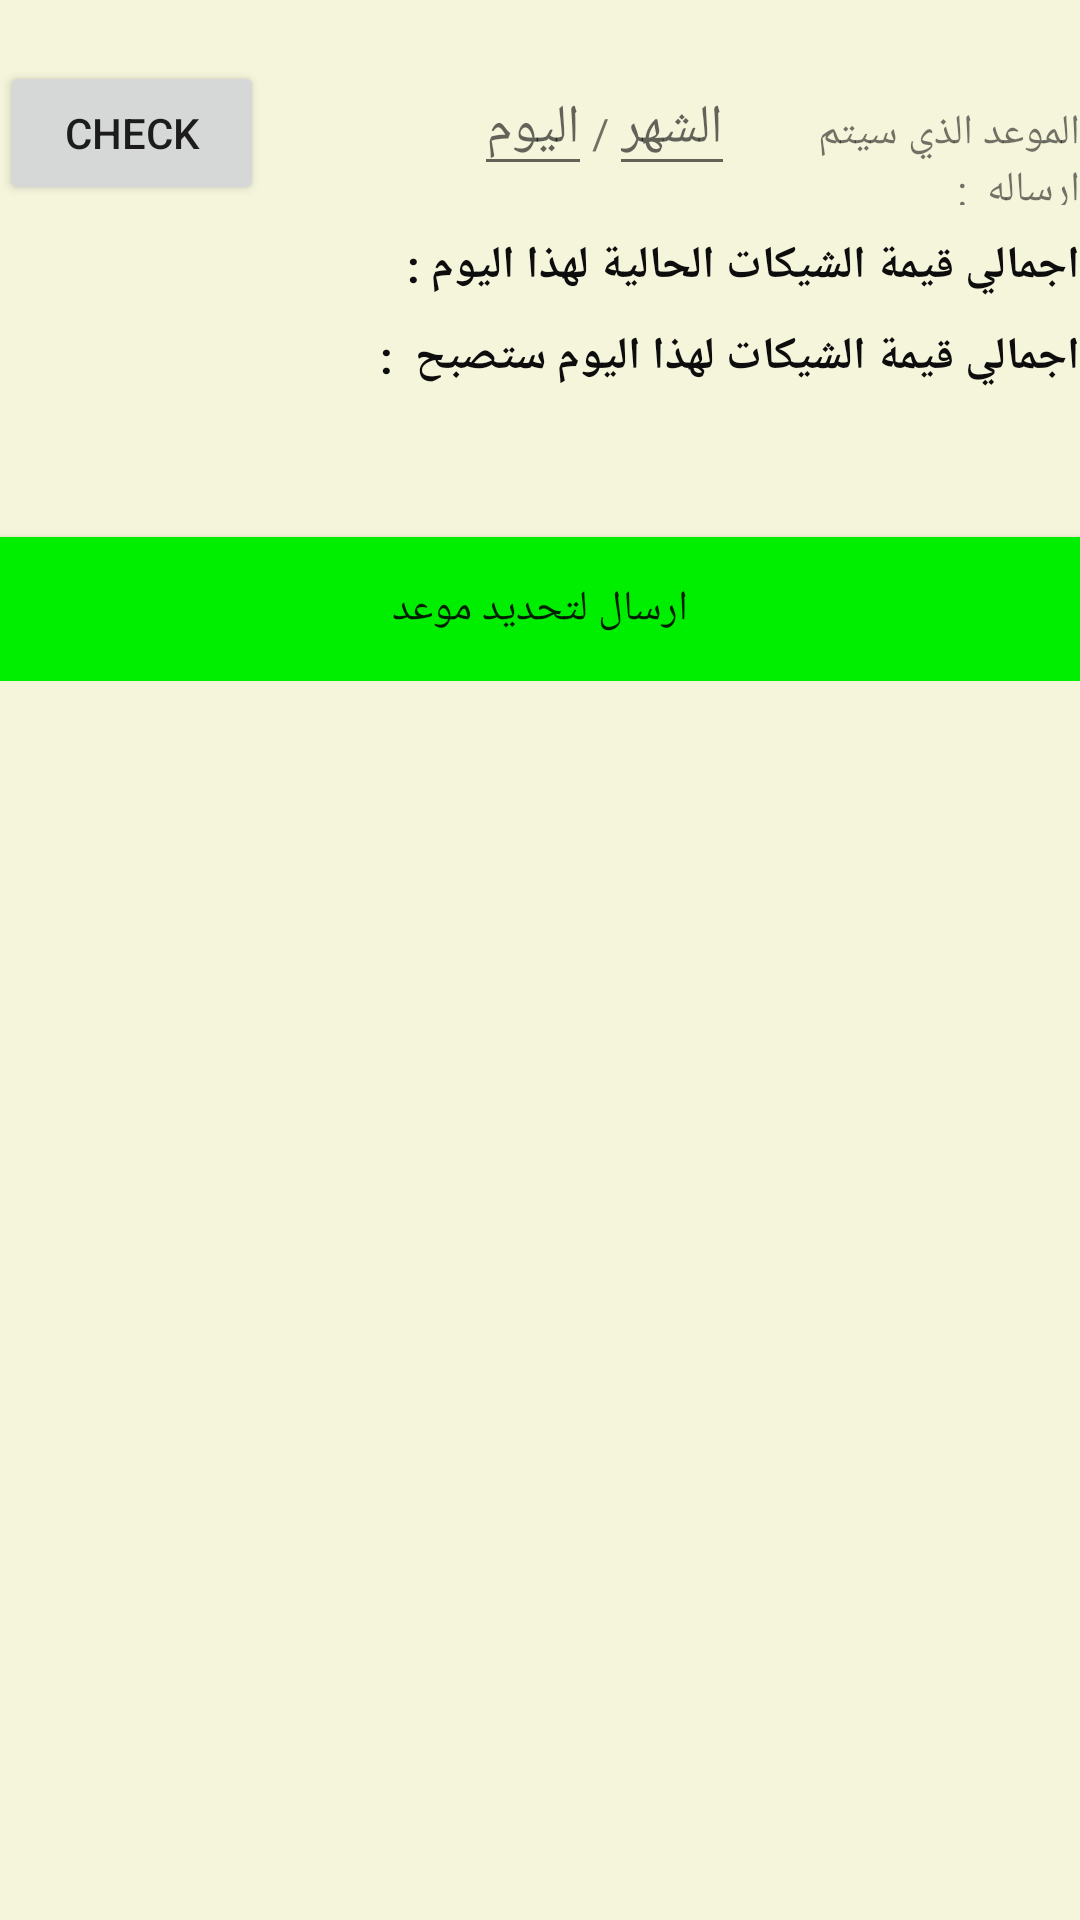

Produce the Android XML layout that renders to this screen, including the resource entries it uses.
<!-- AndroidManifest.xml: application theme AppTheme -->
<!-- res/layout/fragment_define_only_dates_for_checks.xml -->
<FrameLayout xmlns:android="http://schemas.android.com/apk/res/android"
    xmlns:tools="http://schemas.android.com/tools"
    android:layout_width="match_parent"
    android:layout_height="match_parent"
    tools:context="com.example.kesho.petrojetfinancemanager.DefineOnlyDatesForChecksFragment"
    android:background="#f5f5dc"
    >


    
    <LinearLayout
        android:layout_width="match_parent"
        android:layout_height="match_parent"
        android:orientation="vertical"
        >
        <TextView
            android:layout_width="match_parent"
            android:layout_height="wrap_content"
            android:textSize="15dp"
            android:id="@+id/txtviewForResponseForCheckNum"/>
        <LinearLayout
            android:layout_width="match_parent"
            android:layout_height="wrap_content"
            android:layout_gravity="right"
            android:gravity="right">

            <Button
                android:layout_marginRight="70dp"
                android:layout_width="wrap_content"
                android:layout_height="wrap_content"
                android:text="check"
                android:id="@+id/checkAmountBtn"/>

            <EditText
                android:maxLines="1"
                android:maxLength="2"
                android:gravity="right"
                android:layout_width="wrap_content"
                android:layout_height="wrap_content"
                android:inputType="number"
                android:id="@+id/dayId"
                android:hint="اليوم"
                android:text=""
                />
            <TextView
                android:text="/"
                android:layout_width="wrap_content"
                android:layout_height="wrap_content"
                android:id="@+id/slashId"
                />

            <EditText
                android:maxLines="1"
                android:maxLength="2"
                android:gravity="right"
                android:layout_width="wrap_content"
                android:layout_height="wrap_content"
                android:inputType="number"
                android:id="@+id/monthId"
                android:hint="الشهر"
                android:text=""
                />

            <TextView
                android:text="الموعد الذي سيتم ارساله  : "
                android:layout_width="wrap_content"
                android:layout_height="wrap_content"
                android:id="@+id/txtViewreceiptDate"
                />


        </LinearLayout>
        <LinearLayout
            android:layout_width="wrap_content"
            android:layout_height="wrap_content"
            android:orientation="horizontal"
            android:layout_marginTop="10dp"
            android:layout_gravity="right"
            >


            <TextView
                android:layout_width="wrap_content"
                android:layout_height="wrap_content"
                android:layout_marginRight="20dp"
                android:textSize="15dp"
                android:textStyle="bold"
                android:textColor="#228b22"
                android:id="@+id/currentAmountCheckerResult" />

            <TextView
                android:layout_width="wrap_content"
                android:layout_height="wrap_content"
                android:id="@+id/currentAmountCheckerTxtView"
                android:textColor="#0d0d0d"
                android:textStyle="bold"
                android:textSize="15dp"
                android:text="اجمالي قيمة الشيكات الحالية لهذا اليوم : "/>


        </LinearLayout>
        <LinearLayout
            android:layout_width="wrap_content"
            android:layout_height="wrap_content"
            android:orientation="horizontal"
            android:layout_marginTop="10dp"
            android:layout_gravity="right"
            >


            <TextView
                android:layout_width="wrap_content"
                android:layout_height="wrap_content"
                android:layout_marginRight="20dp"
                android:textSize="15dp"
                android:textStyle="bold"
                android:textColor="#cd5c5c"
                android:id="@+id/amountCheckerResult" />

            <TextView
                android:layout_width="wrap_content"
                android:layout_height="wrap_content"
                android:id="@+id/amountCheckerTxtView"
                android:textColor="#0d0d0d"
                android:textStyle="bold"
                android:textSize="15dp"
                android:text="اجمالي قيمة الشيكات لهذا اليوم ستصبح  : "/>


        </LinearLayout>

        <LinearLayout
            android:layout_width="match_parent"
            android:layout_height="wrap_content"
            android:orientation="vertical">

            <Button
                android:layout_marginTop="50dp"

                android:layout_width="match_parent"
                android:layout_height="wrap_content"
                android:id="@+id/btnSendResponse"
                android:text="ارسال لتحديد موعد"
                android:background="#00ee00"/>

        </LinearLayout>

    </LinearLayout>


</FrameLayout>
<!-- resources referenced by this layout -->
<resources>
  <style name="AppTheme" parent="Theme.AppCompat.Light.DarkActionBar">
          
          <item name="colorPrimary">@color/colorPrimary</item>
          <item name="colorPrimaryDark">#8b7d6b</item>
          <item name="colorAccent">#0e0d0e</item>
      </style>
  <color name="colorPrimary">#3F51B5</color>
</resources>
